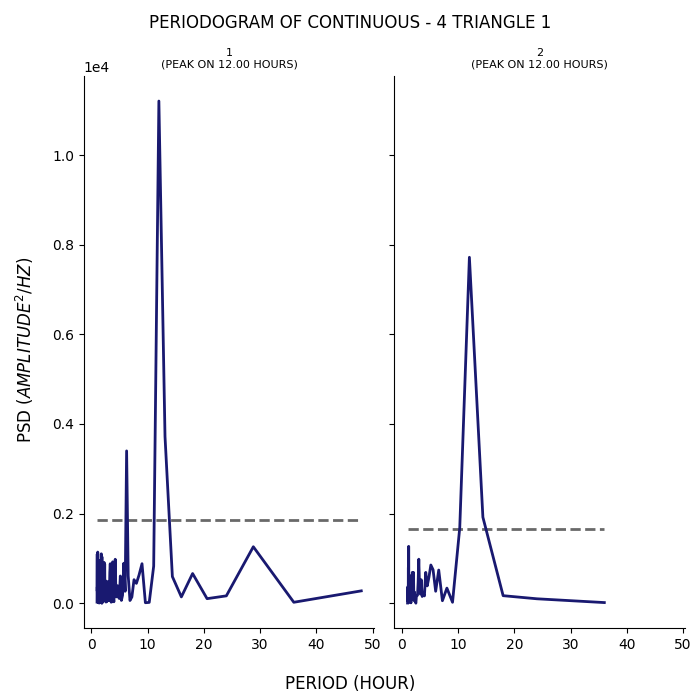

The data file committed next to this chart (first rows):
test, period, psd
1, 48.0, 275.4
1, 36.0, 20.84
1, 28.8, 1260
1, 24.0, 164.1
1, 20.57, 101.6
1, 18.0, 662.2
1, 16.0, 140.6
1, 14.4, 594.3
1, 13.09, 3720
1, 12.0, 11208
1, 11.08, 828.6
1, 10.29, 18.2
1, 9.6, 10.78
1, 9.0, 881.8
1, 8.471, 627.7
1, 8.0, 442.6
1, 7.579, 525.8
1, 7.2, 139.6
1, 6.857, 60.48
1, 6.545, 612.4
1, 6.261, 3399
1, 6.0, 266.3
1, 5.76, 892.4
1, 5.538, 177.7
1, 5.333, 62.31
1, 5.143, 607.2
1, 4.966, 104.8
1, 4.8, 138.2
1, 4.645, 391.1
1, 4.5, 142.2
1, 4.364, 144.3
1, 4.235, 981
1, 4.114, 349.7
1, 4.0, 31.6
1, 3.892, 113.4
1, 3.789, 923.8
1, 3.692, 365.9
1, 3.6, 27.82
1, 3.512, 22.9
1, 3.429, 564.2
1, 3.349, 881
1, 3.273, 687.2
1, 3.2, 228
1, 3.13, 56.1
1, 3.064, 359.8
1, 3.0, 157.4
1, 2.939, 88.11
1, 2.88, 482.8
1, 2.824, 192.5
1, 2.769, 284.2
1, 2.717, 31.26
1, 2.667, 245.8
1, 2.618, 55.61
1, 2.571, 26.27
1, 2.526, 370.5
1, 2.483, 503
1, 2.441, 54.4
1, 2.4, 251.4
1, 2.361, 875.4
1, 2.323, 332.9
... 153 more rows
